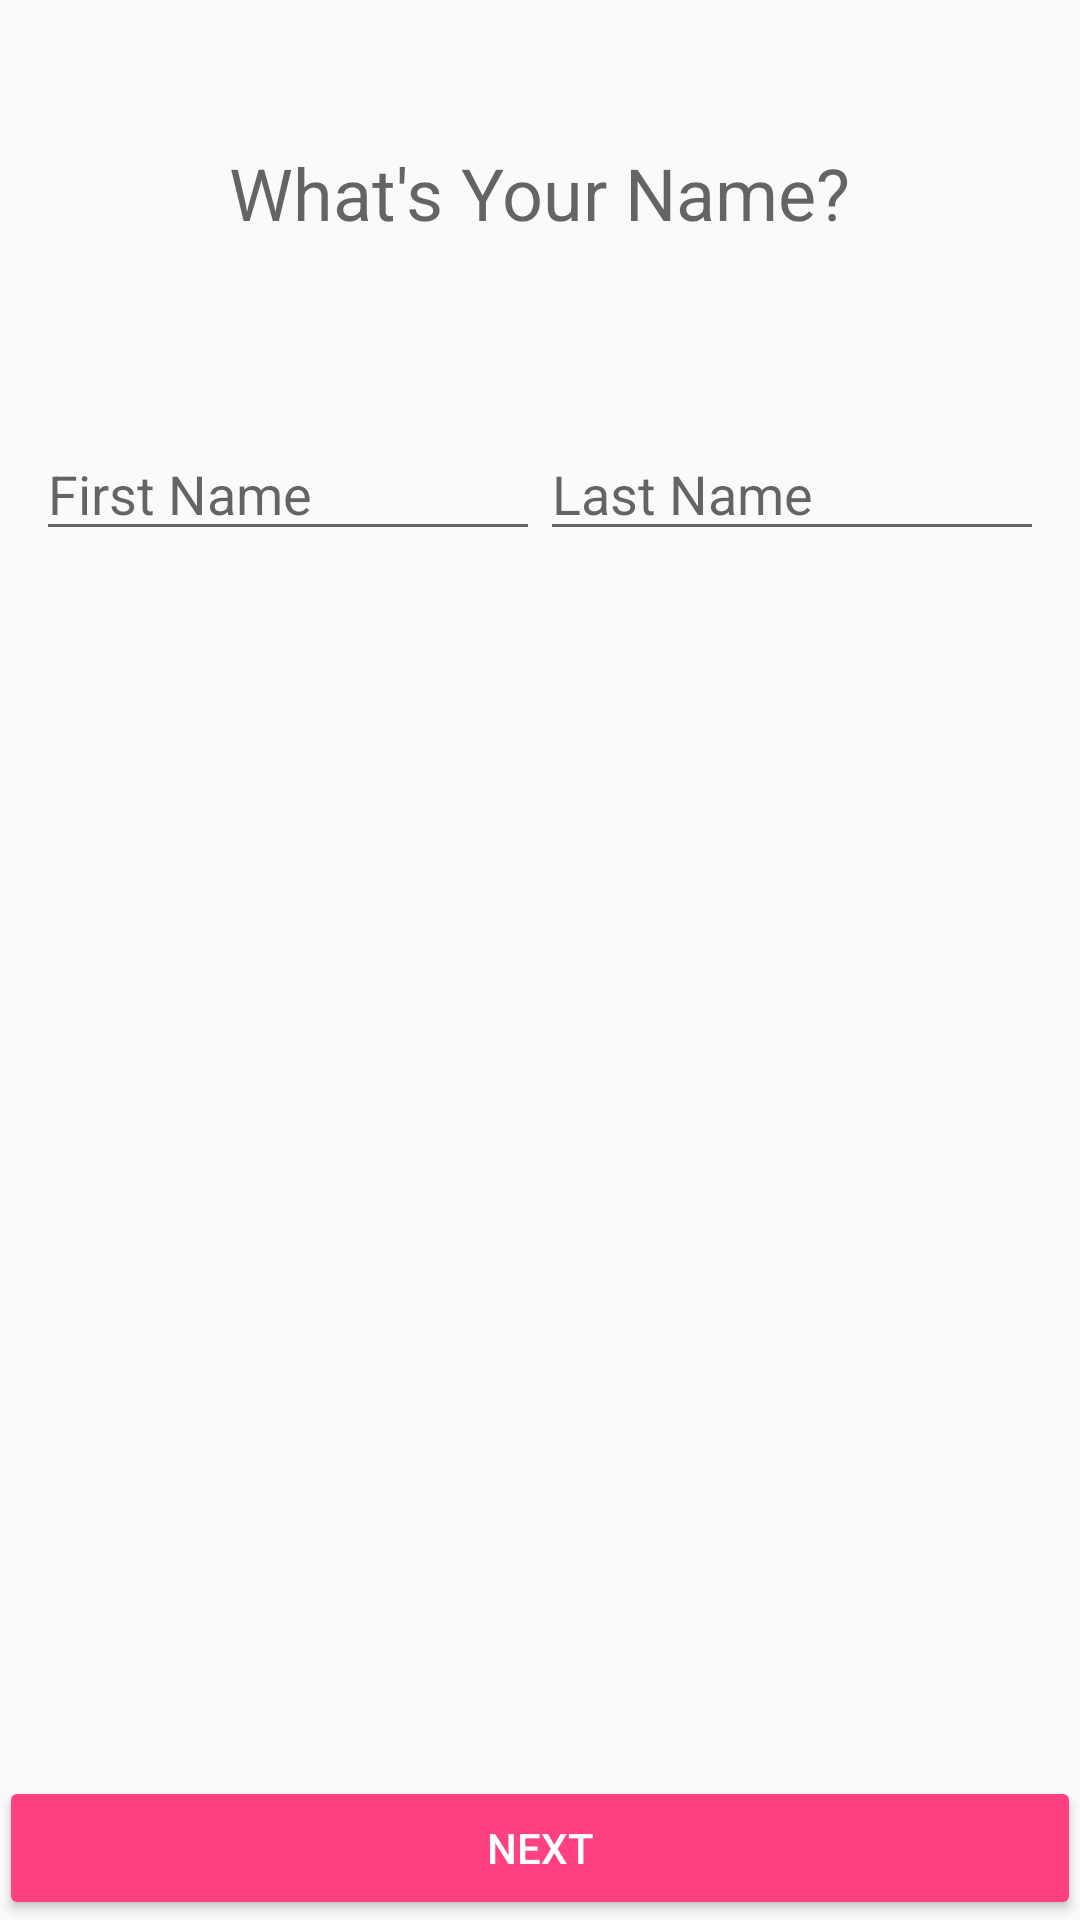

Produce the Android XML layout that renders to this screen, including the resource entries it uses.
<!-- AndroidManifest.xml: application theme AppTheme -->
<!-- res/layout/user_create4.xml -->
<?xml version="1.0" encoding="utf-8"?>
<RelativeLayout xmlns:android="http://schemas.android.com/apk/res/android"
    xmlns:app="http://schemas.android.com/apk/res-auto"
    android:orientation="vertical"

    xmlns:tools="http://schemas.android.com/tools"
    android:id="@+id/activity_create4"
    android:layout_width="match_parent"
    android:layout_height="match_parent"
    android:paddingBottom="@dimen/activity_vertical_margin"
    android:paddingLeft="@dimen/activity_horizontal_margin"
    android:paddingRight="@dimen/activity_horizontal_margin"
    android:paddingTop="@dimen/activity_vertical_margin"
    tools:context="com.habijabi.root.aswitch.CreateUserStep4"
    android:layout_centerHorizontal="false"
    android:layout_centerInParent="false"
    android:layout_centerVertical="false"
    android:layout_gravity="center_horizontal"
    android:gravity="center_horizontal">

    <TextView
        android:id="@+id/textView7"
        android:layout_width="wrap_content"
        android:layout_height="wrap_content"
        android:layout_alignParentTop="true"
        android:layout_centerHorizontal="true"
        android:layout_marginTop="48dp"
        android:text="What's Your Name?"
        android:textAllCaps="false"
        android:textAppearance="@style/TextAppearance.AppCompat.Display1"
        android:textSize="24sp" />

    <LinearLayout
        android:layout_width="match_parent"
        android:layout_height="326dp"
        android:layout_gravity="center_vertical|center"
        android:gravity="center"
        android:orientation="horizontal"
        android:id="@+id/linearLayout">

        <EditText
            android:id="@+id/firstName"
            android:layout_width="wrap_content"
            android:layout_height="wrap_content"
            android:layout_below="@+id/textView7"
            android:layout_toStartOf="@+id/textView7"
            android:ems="8"
            android:hint="First Name"
            android:inputType="textPersonName" />

        <EditText
            android:id="@+id/lastName"
            android:layout_width="wrap_content"
            android:layout_height="wrap_content"
            android:layout_below="@+id/textView7"
            android:layout_toEndOf="@+id/textView7"
            android:ems="8"
            android:hint="Last Name"
            android:inputType="textPersonName"
            android:paddingEnd="10dp" />
    </LinearLayout>


    <Button
        android:id="@+id/button5"
        style="@style/Widget.AppCompat.Button.Colored"
        android:layout_width="match_parent"
        android:layout_height="wrap_content"
        android:onClick="next"
        android:text="Next"
        android:layout_alignParentBottom="true"
        android:layout_alignParentStart="true" />
</RelativeLayout>
<!-- resources referenced by this layout -->
<resources>
  <style name="AppTheme" parent="Theme.AppCompat.Light.DarkActionBar">
          
          <item name="colorPrimary">@color/colorPrimary</item>
          <item name="colorPrimaryDark">@color/colorPrimaryDark</item>
          <item name="colorAccent">@color/colorAccent</item>
          <item name="android:windowContentTransitions">true</item>
          <item name="android:windowSharedElementEnterTransition">@transition/change</item>
  
  
      </style>
  <color name="colorPrimary">#3f51b5</color>
  <color name="colorPrimaryDark">#303f9f</color>
  <color name="colorAccent">#ff4081</color>
</resources>
